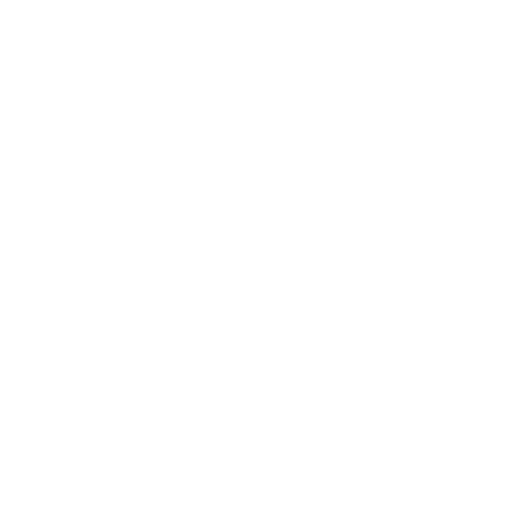
t = 0.00 s
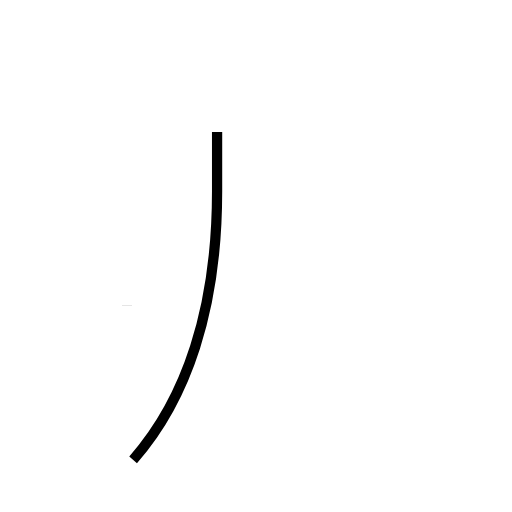
t = 1.02 s
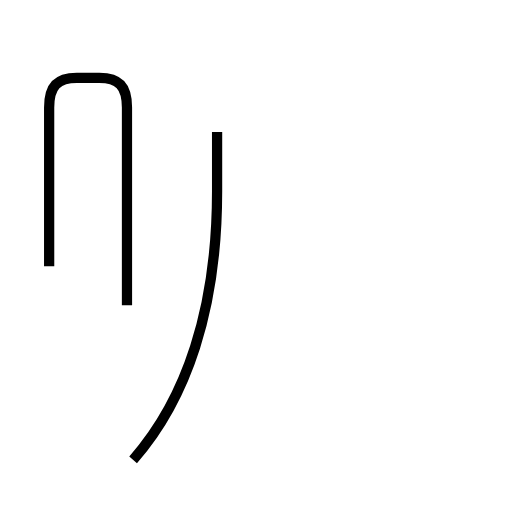
t = 2.40 s
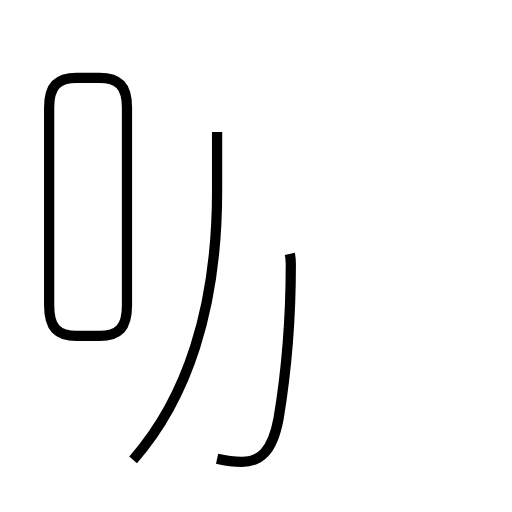
t = 3.61 s
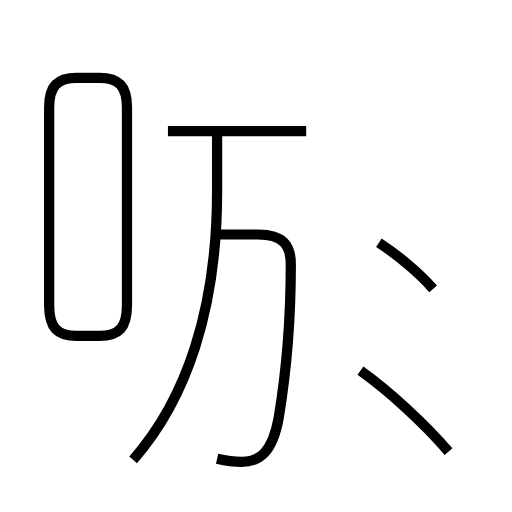
t = 4.82 s
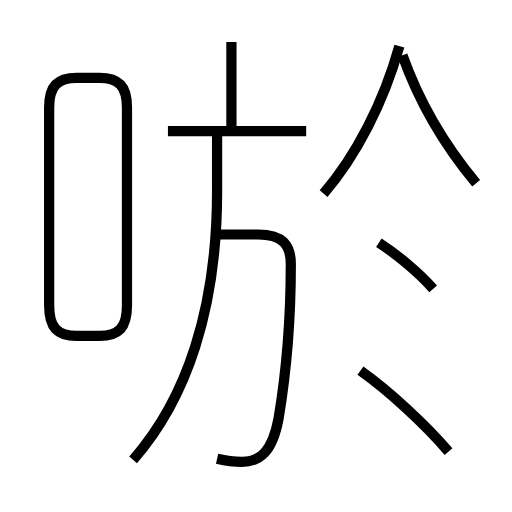
t = 5.99 s

The animated SVG that drew these frames (rendered in a browser with its animation timeline set to each time). Animation: 9 SMIL elements (animate=9); one cycle of 5.99 s.

<?xml version='1.0' encoding='utf-8'?>
<svg viewBox="0.0 -6.0 50.0 50.0" version="1.1" xmlns="http://www.w3.org/2000/svg"><rect x="-1000" y="-1000" width="2000" height="2000" stroke="white" fill="white" /><g style="fill:none;stroke:#000000;stroke-width:1"><path d="M 13.0 0.9 C 18.2 -5.0 21.2 -13.8 21.2 -25.3 L 21.2 -31.1 " transform="translate(0.0 38.0)" stroke-dasharray="33.85639893570735" stroke-dashoffset="33.85639893570735"><animate attributeName="stroke-dashoffset" from="33.85639893570735" to="0" dur="1.0156919680712204s" begin="0s" fill="freeze" /></path><path d="M 12.4 -14.2 L 12.4 -33.5 C 12.4 -35.6 11.6 -36.4 9.7 -36.4 L 7.5 -36.4 C 5.6 -36.4 4.8 -35.6 4.8 -33.5 L 4.8 -14.2 C 4.8 -12.0 5.6 -11.2 7.5 -11.2 L 9.7 -11.2 C 11.6 -11.2 12.4 -12.0 12.4 -14.2 Z " transform="translate(0.0 38.0)" stroke-dasharray="61.62247934258089" stroke-dashoffset="61.62247934258089"><animate attributeName="stroke-dashoffset" from="61.62247934258089" to="0" dur="1.8486743802774266s" begin="1.0156919680712204s" fill="freeze" /></path><path d="M 21.2 0.8 C 22.1 1.0 22.8 1.1 23.6 1.1 C 25.4 1.1 26.6 0.1 27.2 -3.1 C 27.9 -7.3 28.4 -12.7 28.4 -18.2 C 28.4 -20.1 27.6 -21.1 25.2 -21.1 L 21.0 -21.1 " transform="translate(0.0 38.0)" stroke-dasharray="32.905181001878425" stroke-dashoffset="32.905181001878425"><animate attributeName="stroke-dashoffset" from="32.905181001878425" to="0" dur="0.9871554300563528s" begin="2.8643663483486472s" fill="freeze" /></path><path d="M 43.8 0.1 C 41.5 -2.6 38.0 -5.8 35.2 -7.8 " transform="translate(0.0 38.0)" stroke-dasharray="11.702231056062216" stroke-dashoffset="11.702231056062216"><animate attributeName="stroke-dashoffset" from="11.702231056062216" to="0" dur="0.3510669316818665s" begin="3.851521778405s" fill="freeze" /></path><path d="M 29.9 -31.2 L 16.4 -31.2 " transform="translate(0.0 38.0)" stroke-dasharray="13.5" stroke-dashoffset="13.5"><animate attributeName="stroke-dashoffset" from="13.5" to="0" dur="0.40499999999999997s" begin="4.202588710086866s" fill="freeze" /></path><path d="M 42.3 -15.8 C 40.9 -17.4 38.7 -19.2 37.0 -20.3 " transform="translate(0.0 38.0)" stroke-dasharray="6.971448640173039" stroke-dashoffset="6.971448640173039"><animate attributeName="stroke-dashoffset" from="6.971448640173039" to="0" dur="0.20914345920519115s" begin="4.607588710086866s" fill="freeze" /></path><path d="M 22.6 -31.5 L 22.6 -39.9 " transform="translate(0.0 38.0)" stroke-dasharray="8.399999999999999" stroke-dashoffset="8.399999999999999"><animate attributeName="stroke-dashoffset" from="8.399999999999999" to="0" dur="0.25199999999999995s" begin="4.816732169292058s" fill="freeze" /></path><path d="M 31.6 -25.1 C 34.8 -28.8 37.5 -34.1 39.0 -39.5 " transform="translate(0.0 38.0)" stroke-dasharray="16.313607697884876" stroke-dashoffset="16.313607697884876"><animate attributeName="stroke-dashoffset" from="16.313607697884876" to="0" dur="0.4894082309365463s" begin="5.0687321692920575s" fill="freeze" /></path><path d="M 46.5 -26.1 C 43.5 -29.7 40.9 -34.1 39.3 -38.6" transform="translate(0.0 38.0)" stroke-dasharray="14.497787565294157" stroke-dashoffset="14.497787565294157"><animate attributeName="stroke-dashoffset" from="14.497787565294157" to="0" dur="0.4349336269588247s" begin="5.558140400228604s" fill="freeze" /></path></g></svg>
